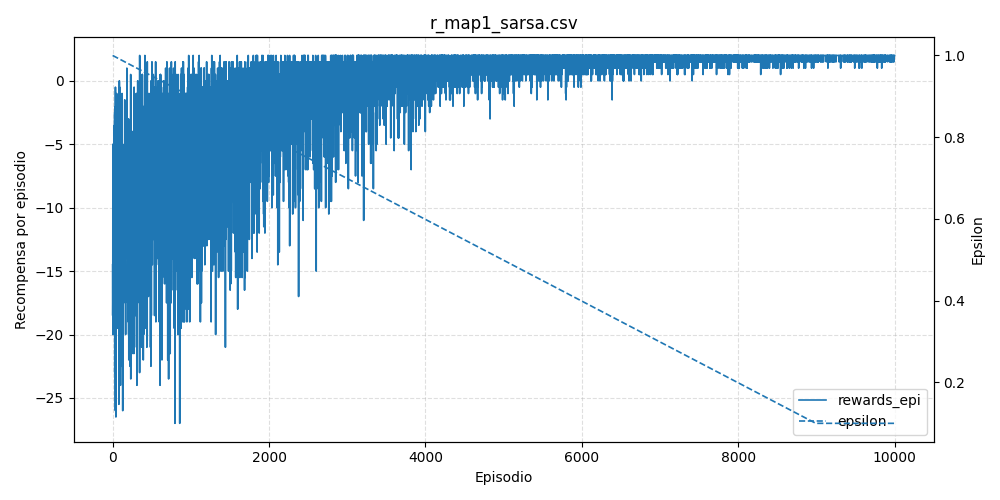

The data file committed next to this chart (first rows):
episode, rewards_epi, epsilon
0, -14.5, 0.9999
1, -18.5, 0.9998
2, -17.5, 0.9997
3, -5.0, 0.9996
4, -20.0, 0.9995
5, -9.0, 0.9994
6, -9.5, 0.9993
7, -17.0, 0.9992
8, -9.0, 0.9991
9, -9.0, 0.999
10, -13.5, 0.9989
11, -15.0, 0.9988
12, -18.0, 0.9987
13, -11.0, 0.9986
14, -8.0, 0.9985
15, -15.5, 0.9984
16, -11.0, 0.9983
17, -11.0, 0.9982
18, -5.5, 0.9981
19, -16.0, 0.998
20, -17.5, 0.9979
21, -9.5, 0.9978
22, -3.5, 0.9977
23, -8.0, 0.9976
24, -8.0, 0.9975
25, -16.5, 0.9974
26, -2.5, 0.9973
27, -23.0, 0.9972
28, -22.5, 0.9971
29, -16.0, 0.997
30, -16.0, 0.9969
31, -21.5, 0.9968
32, -14.0, 0.9967
33, -10.5, 0.9966
34, -17.0, 0.9965
35, -26.0, 0.9964
36, -0.5, 0.9963
37, -10.5, 0.9962
38, -7.5, 0.9961
39, -2.0, 0.996
40, -4.5, 0.9959
41, -14.5, 0.9958
42, -26.5, 0.9957
43, -7.5, 0.9956
44, -13.0, 0.9955
45, -6.0, 0.9954
46, -2.5, 0.9953
47, -16.0, 0.9952
48, -12.5, 0.9951
49, -11.5, 0.995
50, -11.5, 0.9949
51, -11.5, 0.9948
52, -1.0, 0.9947
53, -18.0, 0.9946
54, -19.5, 0.9945
55, -14.0, 0.9944
56, -8.5, 0.9943
57, -14.0, 0.9942
58, -10.5, 0.9941
59, -5.0, 0.994
... 9,940 more rows
